Run: headless pygame with SDL's dummy video driver; simulated clock (each Clock.tick advances the game by its frame time, no real sleeping); random seed 0; keys injected as events and as key.get_pressed() state; no mouse input.
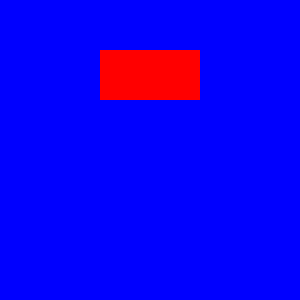
Frame 1 of 4 · flips 1–60 · no input
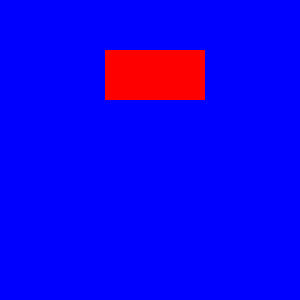
Frame 2 of 4 · flips 61–180 · tapped SPACE, RETURN · held RIGHT (→), D
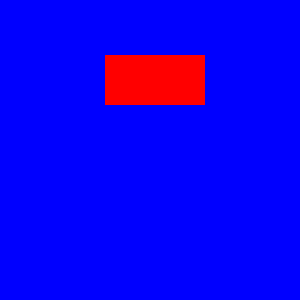
Frame 3 of 4 · flips 181–300 · held DOWN (↓), S
Frame 4 of 4 · flips 301–420 · held LEFT (←), A, UP (↑), W · screen same as frame 1, image omitted

The pygame program that drew these frames:

import pygame # импортируем библиотеку pygame
pygame.init() # обязательная команда
window_size=(300, 300) # создание размера окна
screen=pygame.display.set_mode(window_size) # создание окна, screen - окно
pygame.display.set_caption("Моя игра") # создание названия окна
background_color = (0, 0, 255) # создание цвета
clock = pygame.time.Clock() # создание игрового таймера (фпс)
x = 100
y = 50
font = pygame.font.SysFont("Arial", 20) # создание шрифтф, 14 - размер
text = font.render("Ваня", True, (193, 177, 240))
while True: # игровой цикл
    screen.fill(background_color) # заливка окна цветом
    r = pygame.Rect(x, y, 100, 50) # создание прямоугольника, 120, 20 - координаты, а 100, 50 - ширина и высота

    pygame.draw.rect(screen, (255, 0, 0), r) # адресовка прямоугольника

    clock.tick(40) # частота обновления сцены (40 кдр/сек)
    pygame.display.update() # обновление содержимого экрана
    for event in pygame. event.get(): # проходимся по событиям
        if event.type == pygame.KEYDOWN: # тип события
            if event.key == pygame.K_a: # клавиша
                x = x - 5
            if event.key == pygame.K_w: # клавиша
                y = y - 5
            if event.key == pygame.K_d: # клавиша
                x = x + 5
            if event.key == pygame.K_s: # клавиша
                y = y + 5
            if event.type == pygame.QUIT: # если нажали на крестик
             pygame.QUIT() # выход из игры
             screen.blit(text,(r.x, r.y))
